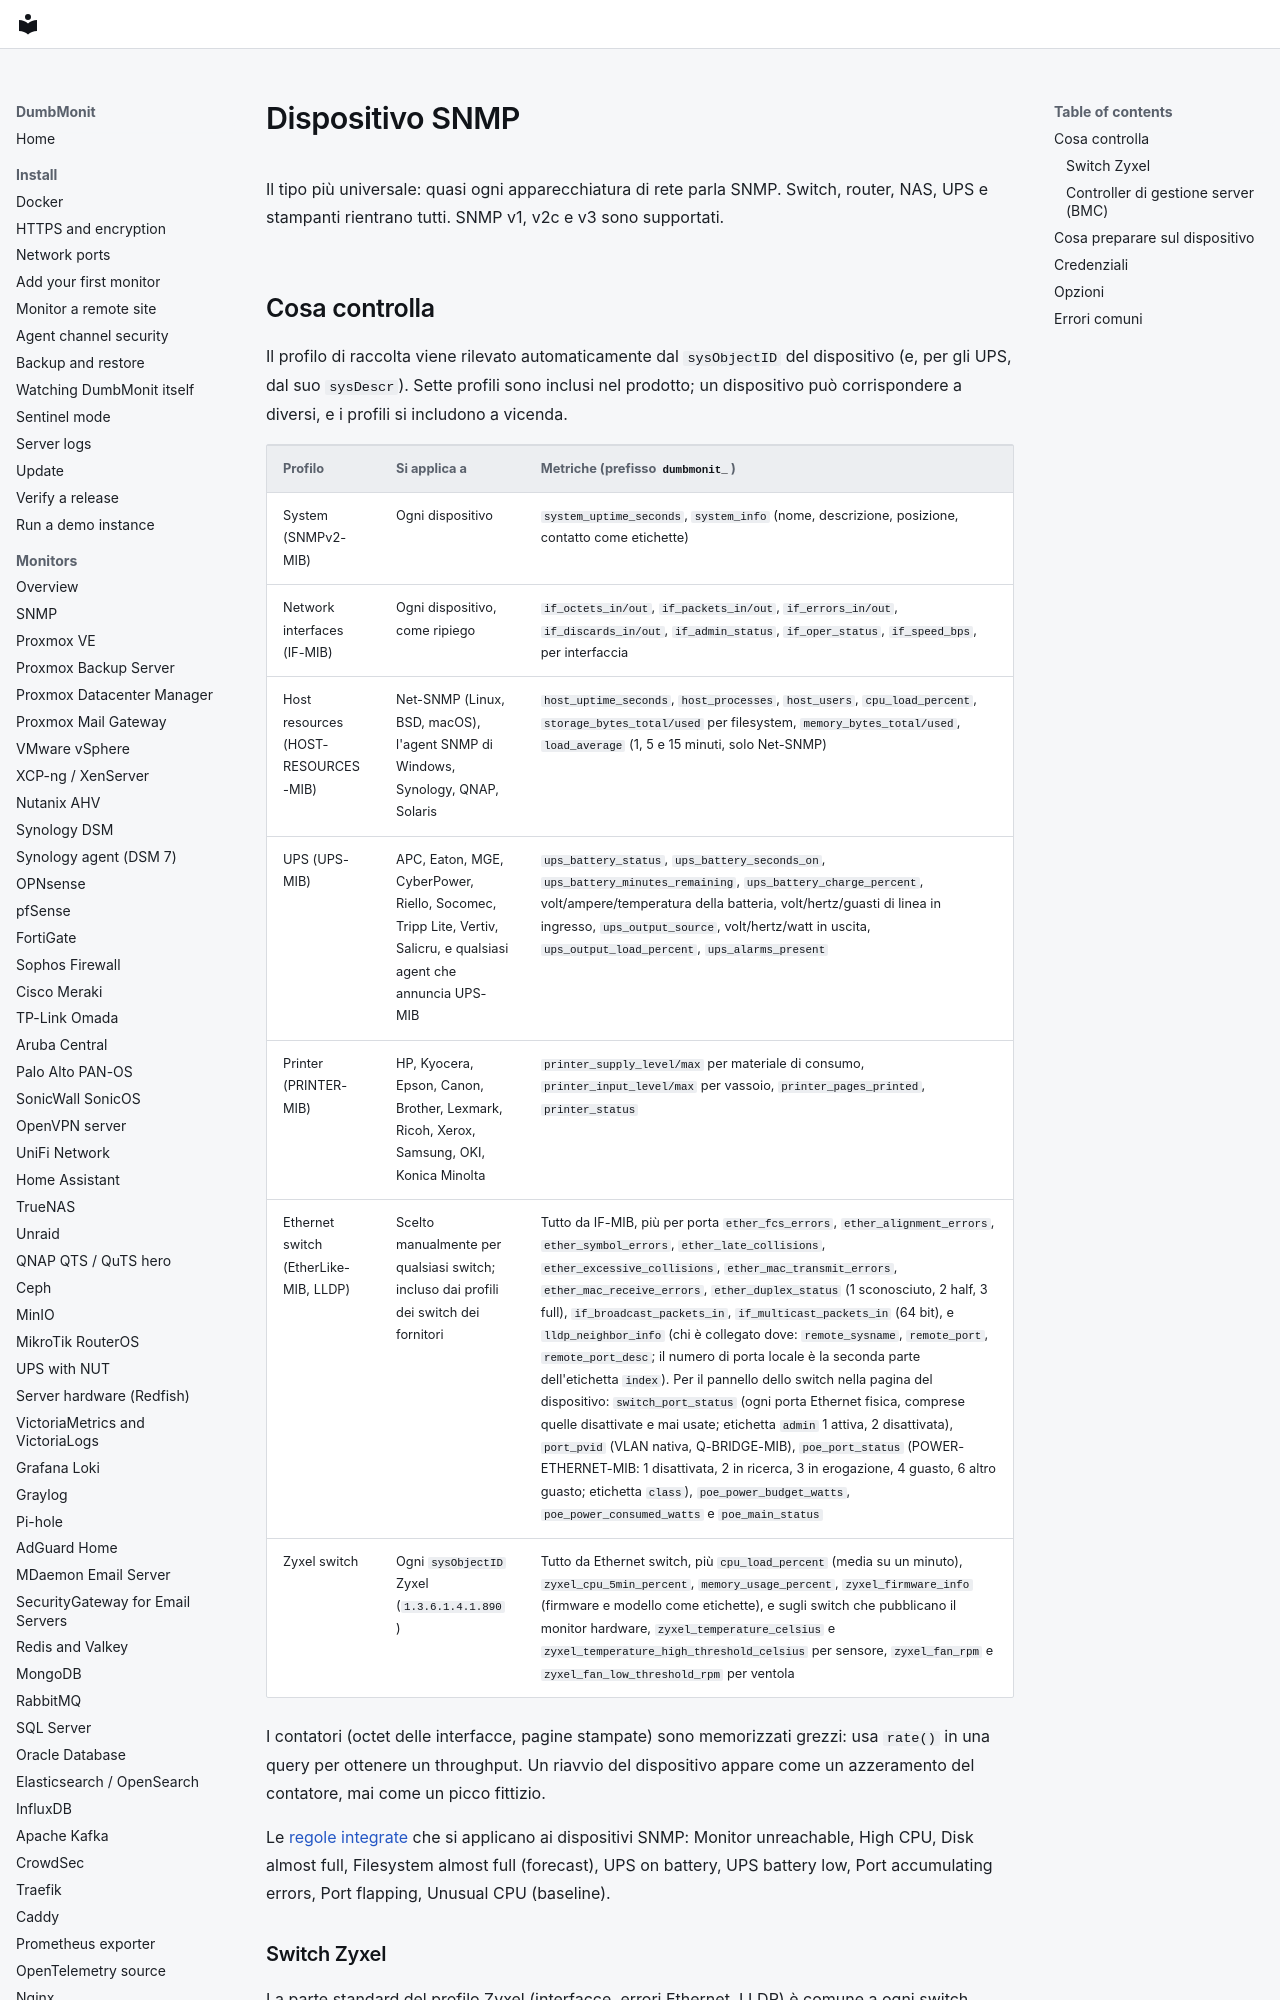

repository: laupernoe/dumbmonit · page: devices/snmp.it/index.html · generator: mkdocs

# Dispositivo SNMP

Il tipo più universale: quasi ogni apparecchiatura di rete parla SNMP.
Switch, router, NAS, UPS e stampanti rientrano tutti. SNMP v1, v2c e v3 sono
supportati.

## Cosa controlla

Il profilo di raccolta viene rilevato automaticamente dal `sysObjectID` del
dispositivo (e, per gli UPS, dal suo `sysDescr`). Sette profili sono
inclusi nel prodotto; un dispositivo può corrispondere a diversi, e i
profili si includono a vicenda.
